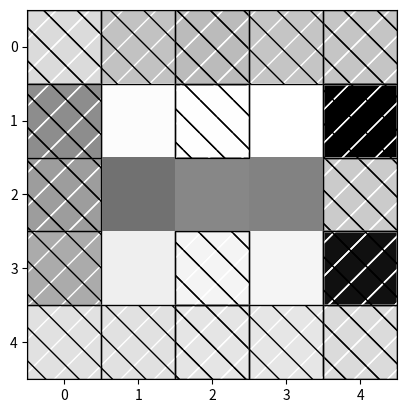

The matplotlib source for this figure:
# -*- coding:utf-8 -*-
"""
@project = 0610-1
@file = 18_1
@author = Liangjisheng
@create_time = 2018/6/10 0010 下午 12:18
"""
import math
import random
import matplotlib
import matplotlib.pyplot as plt

# sigmoid 函数
def sigmoid(x):
    return 1 / (1 + math.exp(-x))

# 计算两个向量点乘
def dot(v, w):
    """v_1 * w_1 + ... + v_n * w_n"""
    return sum(v_i * w_i for v_i, w_i in zip(v, w))

# 神经元输出
def neuron_output(weights, inputs):
    return sigmoid(dot(weights, inputs))

# 神经网络可以用（权重）列表的（神经元）列表的（层）列表来表示
# 前馈神经网络
def feed_forward(neural_network, input_vector):
    """takes in a neural network
    (represented as a list of lists of lists of weights)
    and returns the output from forward-propagating the input"""
    outputs = []

    # 每次处理一层
    for layer in neural_network:
        input_with_bias = input_vector + [1]        # 增加一个偏倚输入
        output = [neuron_output(neuron, input_with_bias)    # 计算输出
                  for neuron in layer]                      # 每一个神经元
        outputs.append(output)

        # 然后下一层的输入就是这一层的输出
        input_vector = output

    return outputs


def backpropagate(network, input_vector, targets):
    hidden_outputs, outputs = feed_forward(network, input_vector)

    # the output * (1 - output) is from the derivative of sigmoid
    output_deltas = [output * (1 - output) * (output - targets[i])
                     for i, output in enumerate(outputs)]

    # adjust weights for output layer (network[-1]), one neuron at a time
    for i, output_neuron in enumerate(network[-1]):
        # focus on the ith output layer neuron
        for j, hidden_output in enumerate(hidden_outputs + [1]):
            # adjust the jth weight based on both
            # this neuron's delta and its jth input
            output_neuron[j] -= output_deltas[i] * hidden_output

    # back-propagate errors to hidden layer
    hidden_deltas = [hidden_output * (1 - hidden_output) *
                     dot(output_deltas, [n[i] for n in network[-1]])
                     for i, hidden_output in enumerate(hidden_outputs)]

    # adjust weights for hidden layer (network[0]), one neuron at a time
    for i, hidden_neuron in enumerate(network[0]):
        for j, input in enumerate(input_vector + [1]):
            hidden_neuron[j] -= hidden_deltas[i] * input


xor_network = [# hidden layer
                [[20, 20, -30],     # and神经元
                 [20, 20, -10]],    # or神经元
                # output layer
                [[-60, 60, -30]]]   # 第二次输入不同于第一次输入神经元

for x in [0, 1]:
    for y in [0, 1]:
        # feed_forward生成每个神经元的输出
        # feed_forward[-1]是每个输出层神经元的输出
        res = x, y, feed_forward(xor_network, [x, y])
        # print(res)
        # print(res[-1])
        # print()

def patch(x, y, hatch, color):
    """return a matplotlib 'patch' object with the specified
    location, crosshatch pattern, and color"""
    return matplotlib.patches.Rectangle((x - 0.5, y - 0.5), 1, 1,
                                        hatch=hatch, fill=False, color=color)

def show_weights(neuron_idx):
    weights = network[0][neuron_idx]
    abs_weights = list(map(abs, weights))
    grid = [abs_weights[row:(row + 5)]    # turn the weights into a 5x5 grid
            for row in range(0, 25, 5)]   # [weights[0:5], ..., weights[20:25]]

    ax = plt.gca()  # to use hatching, we'll need the axis

    ax.imshow(grid,     # here same as plt.imshow
              cmap=matplotlib.cm.binary,    # use white-black color scale
              interpolation='none')     # plot blocks as blocks

    # cross-hatch the negative weights
    for i in range(5):  # row
        for j in range(5):  # column
            if weights[5*i + j] < 0:    # row i, column j = weights[5*i + j]
                # add black and white hatches, so visible whether dark or light
                ax.add_patch(patch(j, i, '/', "white"))
                ax.add_patch(patch(j, i, '\\', "black"))
    plt.show()


if __name__ == '__main__':
    raw_digits = [
        """11111
           1...1
           1...1
           1...1
           11111""",

        """..1..
           ..1..
           ..1..
           ..1..
           ..1..""",

        """11111
           ....1
           11111
           1....
           11111""",

        """11111
           ....1
           11111
           ....1
           11111""",

        """1...1
           1...1
           11111
           ....1
           ....1""",

        """11111
           1....
           11111
           ....1
           11111""",

        """11111
           1....
           11111
           1...1
           11111""",

        """11111
           ....1
           ....1
           ....1
           ....1""",

        """11111
           1...1
           11111
           1...1
           11111""",

        """11111
           1...1
           11111
           ....1
           11111"""]

    def make_digit(raw_digit):
        return [1 if c == '1' else 0
                for row in raw_digit.split("\n")
                for c in row.strip()]

    inputs = list(map(make_digit, raw_digits))

    targets = [[1 if i == j else 0 for i in range(10)]
               for j in range(10)]

    random.seed(0)  # 得到重复的结果
    input_size = 25  # 每个输入都是长度为25的向量
    num_hidden = 5  # 隐藏层将含有5个神经元
    output_size = 10  # 对于每个输入，需要10个输出结果

    # 每个隐藏神经元对每个输入都有一个权重和偏倚权重
    hidden_layer = [[random.random() for __ in range(input_size + 1)]
                    for __ in range(num_hidden)]

    # 每一个输出神经元对每个隐藏神经元都有一个权重和偏倚权重
    output_layer = [[random.random() for __ in range(num_hidden + 1)]
                    for __ in range(output_size)]

    # 神经网络是从随机权重开始的
    network = [hidden_layer, output_layer]

    # 这里通过反向传播算法来训练模型
    # 10000次迭代看起来足够进行收敛
    max_iterations = 10000
    for __ in range(max_iterations):
        for input_vector, target_vector in zip(inputs, targets):
            backpropagate(network, input_vector, target_vector)

    def predict(input):
        return feed_forward(network, input)[-1]

    for i, input in enumerate(inputs):
        outputs = predict(input)
        print(i, [round(p, 2) for p in outputs])

    print([round(x, 2)
           for x in
           predict([0, 1, 1, 1, 0,
                    0, 0, 0, 1, 1,
                    0, 0, 1, 1, 0,
                    0, 0, 0, 1, 1,
                    0, 1, 1, 1, 0])])
    print()

    for neuron_idx in range(len(network[0])):
        show_weights(neuron_idx)
